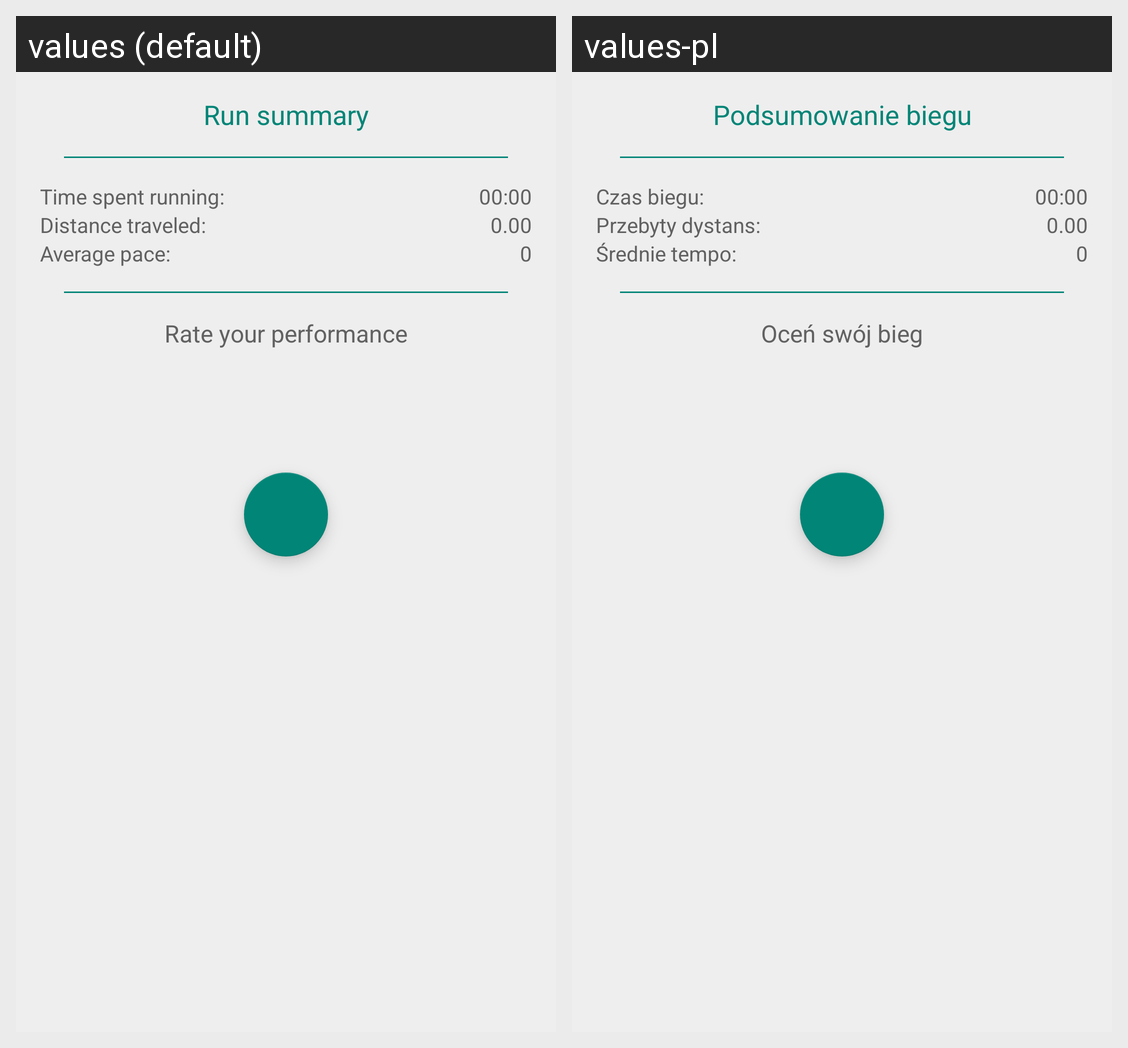

For this localized Android screen grid, give each drawn string resource with its value in every locale shown.
Android screen res/layout/fragment_cardio_summary.xml rendered under 2 locales, left to right: values (default), values-pl. Device: Nexus 5 (rendered at 1080×1920; each locale shown at half size, 540×960, under a caption strip naming it); theme AppTheme.
Strings drawn on this screen, with the default value and each locale's value (text and hints the layout hard-codes, and strings that could not be matched under every locale, appear in the picture but are not listed):

cardio_summary_title
  values: Run summary
  values-pl: Podsumowanie biegu

cardio_summary_time
  values: Time spent running:
  values-pl: Czas biegu:

default_timer_value
  values: 00:00
  values-pl: 00:00

cardio_summary_distance
  values: Distance traveled:
  values-pl: Przebyty dystans:

default_distance_value
  values: 0.00
  values-pl: 0.00

cardio_summary_pace
  values: Average pace:
  values-pl: Średnie tempo:

default_zero_value
  values: 0
  values-pl: 0

cardio_summary_rate
  values: Rate your performance
  values-pl: Oceń swój bieg
